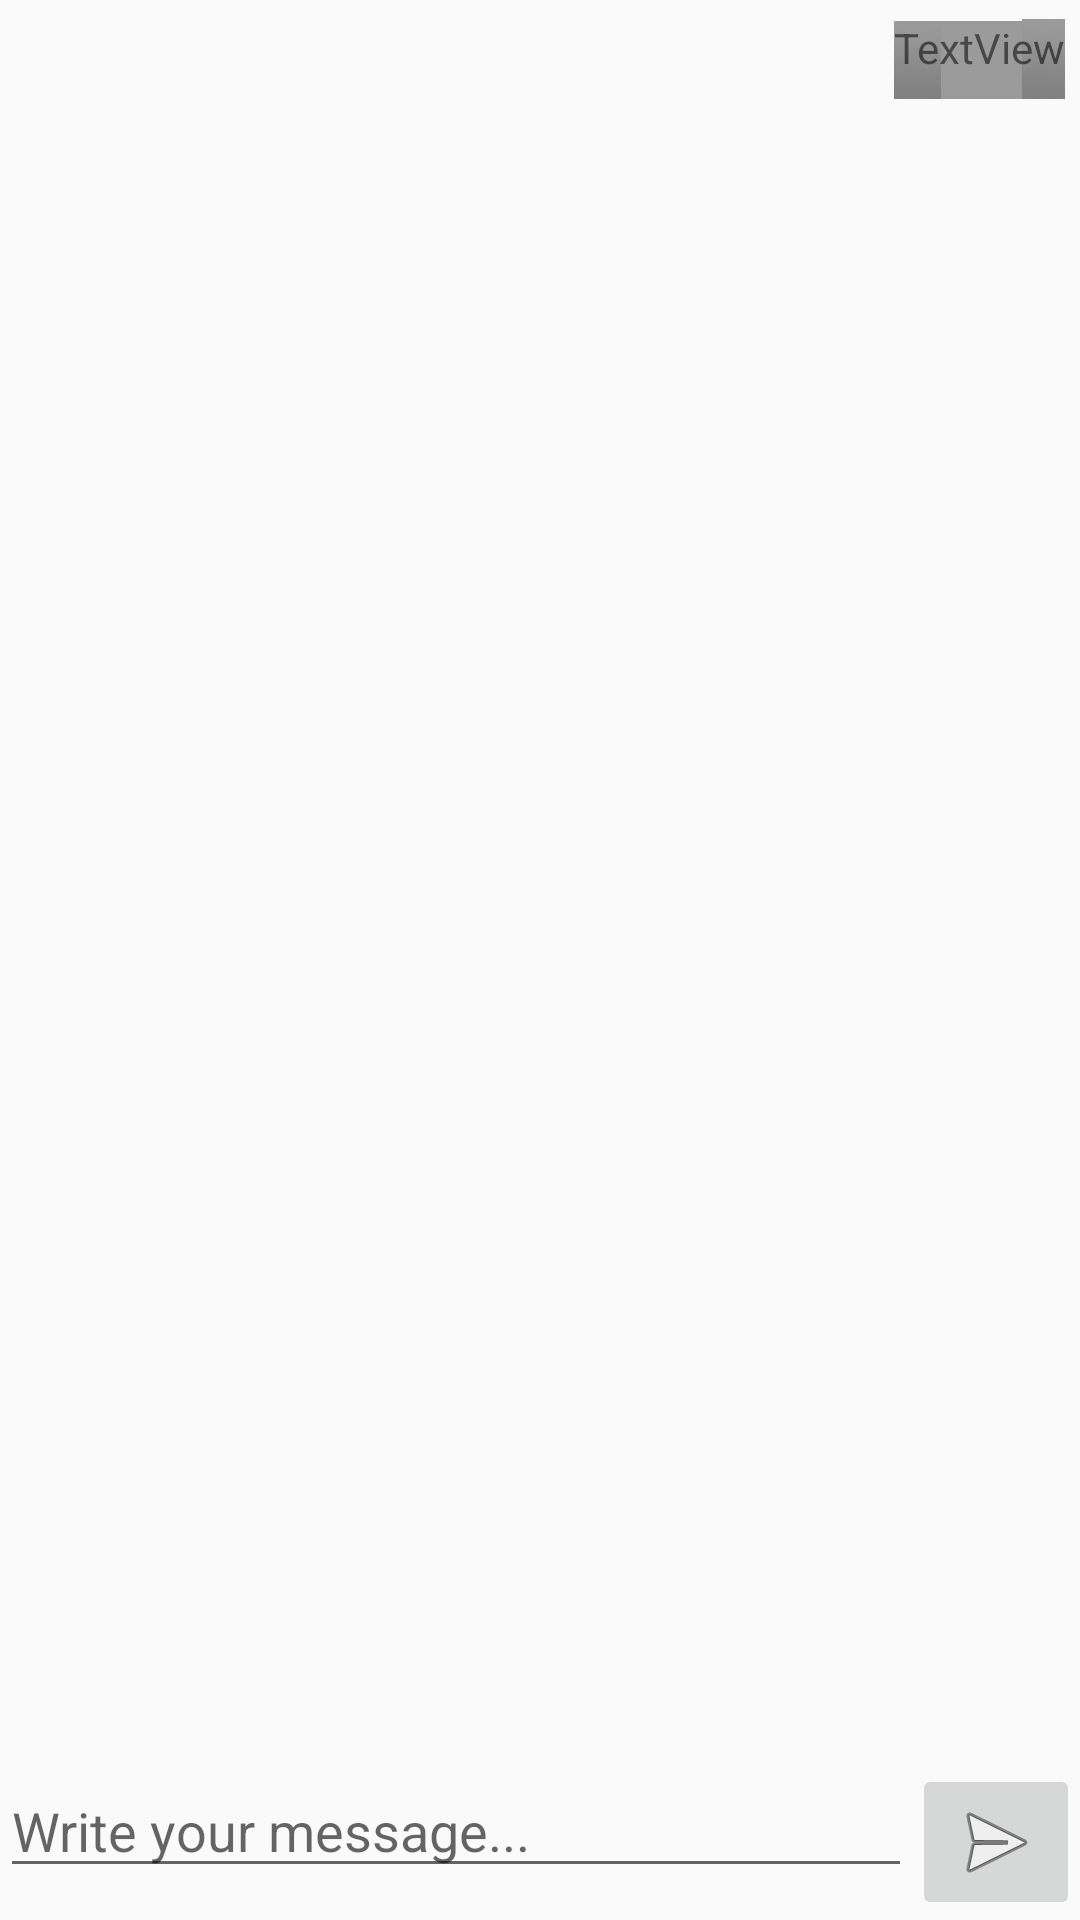

Produce the Android XML layout that renders to this screen, including the resource entries it uses.
<!-- AndroidManifest.xml: application theme AppTheme -->
<!-- res/layout/tchat.xml -->
<?xml version="1.0" encoding="utf-8"?>
<LinearLayout xmlns:android="http://schemas.android.com/apk/res/android"
    xmlns:app="http://schemas.android.com/apk/res-auto"
    android:layout_width="match_parent"
    android:layout_height="match_parent"
    android:layout_gravity="bottom"
    android:gravity="bottom"
    android:orientation="vertical"
    android:weightSum="1">

    <FrameLayout
        android:layout_width="match_parent"
        android:layout_height="match_parent"
        android:layout_weight="1.03"
        android:orientation="vertical">

        <TextView
            android:id="@+id/typing"
            android:layout_width="wrap_content"
            android:layout_height="wrap_content"
            android:layout_gravity="right"
            android:layout_margin="5dp"
            android:layout_weight="0"
            android:background="@android:drawable/title_bar"
            android:text="TextView" />

        <ListView
            android:id="@+id/list"
            style="@style/Widget.AppCompat.Light.ListView.DropDown"
            android:layout_width="match_parent"
            android:layout_height="match_parent"
            android:layout_gravity="bottom"
            android:layout_weight="1" />
    </FrameLayout>

    <LinearLayout
        android:layout_width="match_parent"
        android:layout_height="wrap_content"
        android:orientation="horizontal">

        <MultiAutoCompleteTextView
            android:id="@+id/edit"
            android:layout_width="match_parent"
            android:layout_height="wrap_content"
            android:layout_weight="1"
            android:completionHint="hi"
            android:hint="Write your message..."
            android:inputType="textAutoCorrect|textCapSentences" />

        <ImageButton
            android:id="@+id/send"
            android:layout_width="wrap_content"
            android:layout_height="wrap_content"
            android:layout_weight="0"
            app:srcCompat="@android:drawable/ic_menu_send"/>

    </LinearLayout>

</LinearLayout>
<!-- resources referenced by this layout -->
<resources>
  <style name="AppTheme" parent="Theme.AppCompat.Light.NoActionBar">
          <item name="colorPrimary">@color/colorPrimary</item>
          <item name="colorPrimaryDark">@color/colorPrimaryDark</item>
          <item name="colorAccent">@android:color/holo_orange_dark</item>
      </style>
  <color name="colorPrimary">#754545</color>
  <color name="colorPrimaryDark">#540a0a</color>
</resources>
